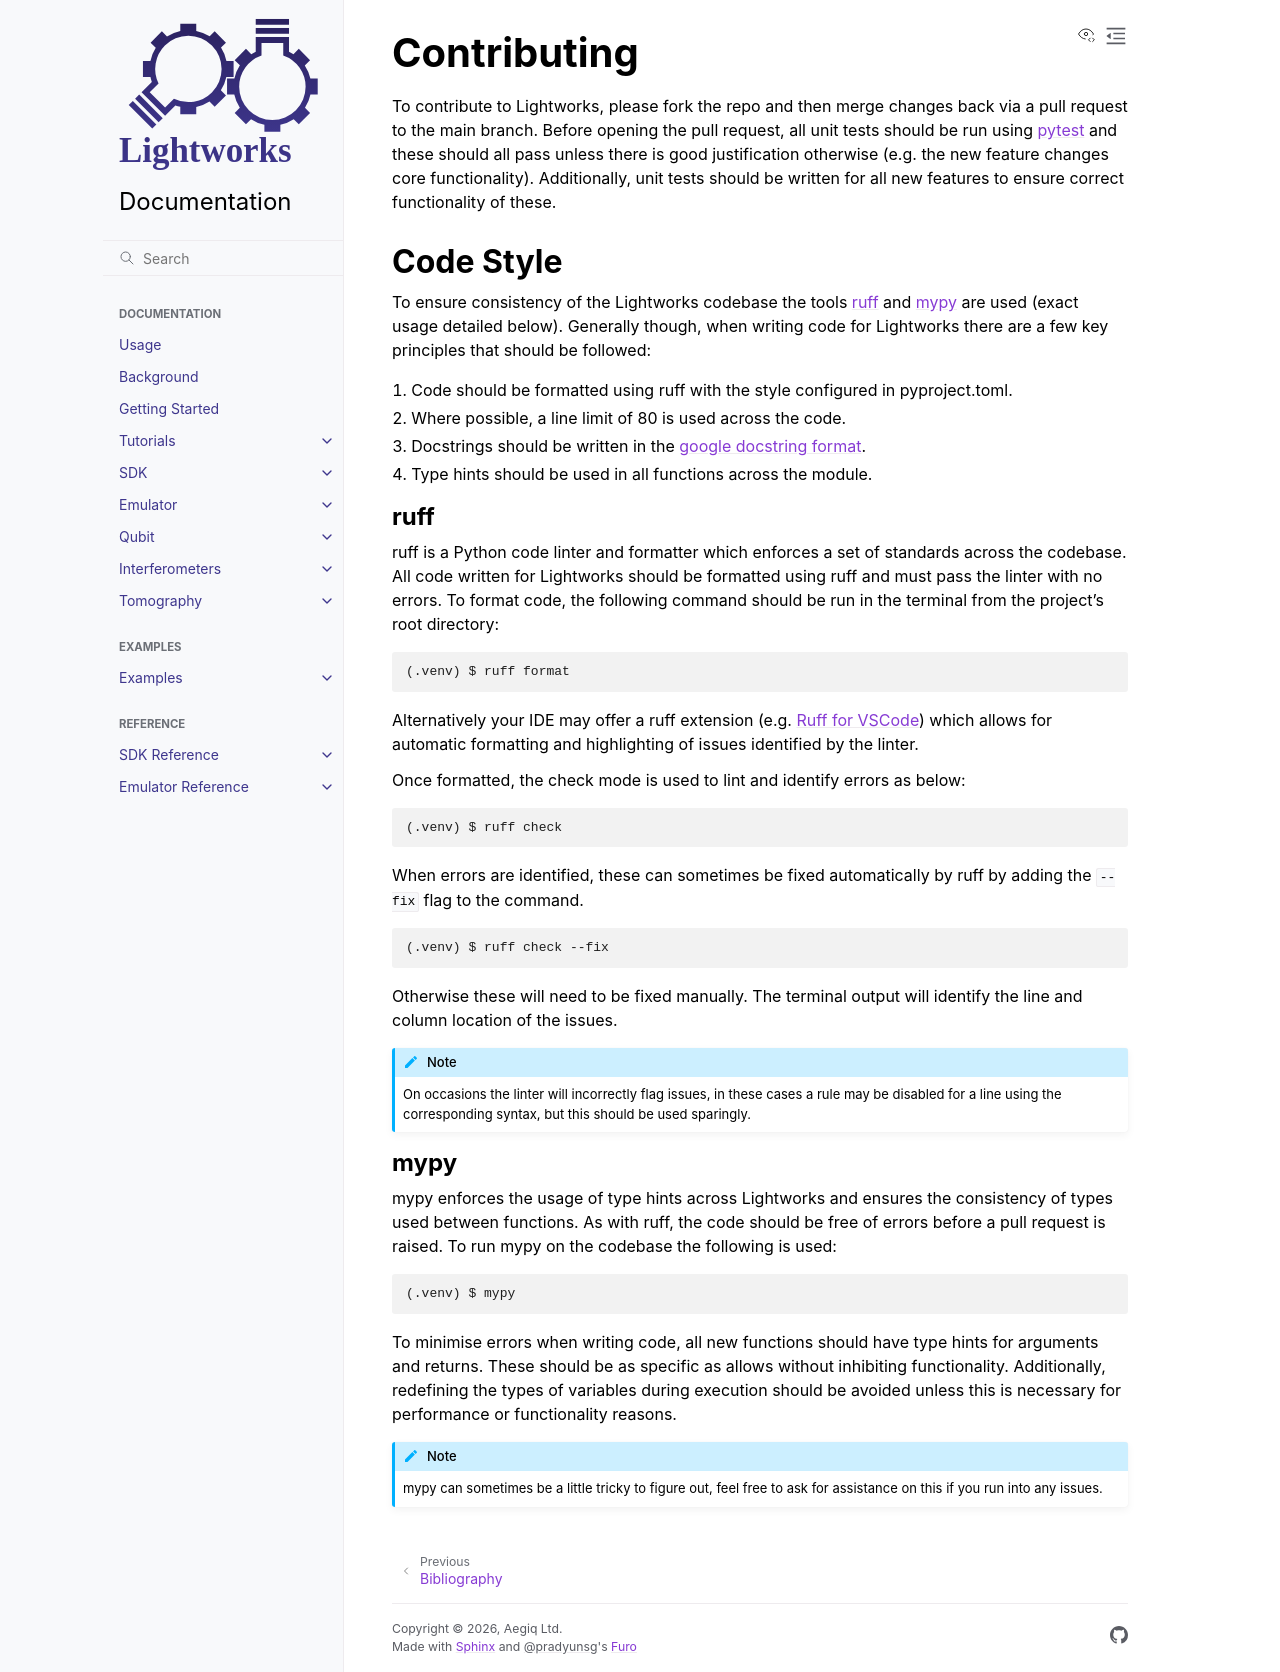

repository: Aegiq/lightworks · page: contributing.html · generator: sphinx

Contributing
============

To contribute to Lightworks, please fork the repo and then merge changes back via a pull request to the main branch. Before opening the pull request, all unit tests should be run using `pytest <https://pytest.org/>`_ and these should all pass unless there is good justification otherwise (e.g. the new feature changes core functionality). Additionally, unit tests should be written for all new features to ensure correct functionality of these.

Code Style
----------

To ensure consistency of the Lightworks codebase the tools `ruff <https://docs.astral.sh/ruff/>`_ and `mypy <https://mypy.readthedocs.io/en/stable/>`_ are used (exact usage detailed below). Generally though, when writing code for Lightworks there are a few key principles that should be followed:

#. Code should be formatted using ruff with the style configured in pyproject.toml.
#. Where possible, a line limit of 80 is used across the code.
#. Docstrings should be written in the `google docstring format <https://google.github.io/styleguide/pyguide.html#s3.8-comments-and-docstrings>`_.
#. Type hints should be used in all functions across the module.

ruff
^^^^
ruff is a Python code linter and formatter which enforces a set of standards across the codebase. All code written for Lightworks should be formatted using ruff and must pass the linter with no errors. To format code, the following command should be run in the terminal from the project's root directory:

.. code-block:: console

   (.venv) $ ruff format

Alternatively your IDE may offer a ruff extension (e.g. `Ruff for VSCode <https://marketplace.visualstudio.com/items?itemName=charliermarsh.ruff>`_) which allows for automatic formatting and highlighting of issues identified by the linter.  

Once formatted, the check mode is used to lint and identify errors as below:

.. code-block:: console

   (.venv) $ ruff check

When errors are identified, these can sometimes be fixed automatically by ruff by adding the ``--fix`` flag to the command.

.. code-block:: console

   (.venv) $ ruff check --fix

Otherwise these will need to be fixed manually. The terminal output will identify the line and column location of the issues. 

.. note::
   On occasions the linter will incorrectly flag issues, in these cases a rule may be disabled for a line using the corresponding syntax, but this should be used sparingly.

mypy
^^^^
mypy enforces the usage of type hints across Lightworks and ensures the consistency of types used between functions. As with ruff, the code should be free of errors before a pull request is raised. To run mypy on the codebase the following is used:

.. code-block:: console

   (.venv) $ mypy

To minimise errors when writing code, all new functions should have type hints for arguments and returns. These should be as specific as allows without inhibiting functionality. Additionally, redefining the types of variables during execution should be avoided unless this is necessary for performance or functionality reasons.

.. note::
   mypy can sometimes be a little tricky to figure out, feel free to ask for assistance on this if you run into any issues.
